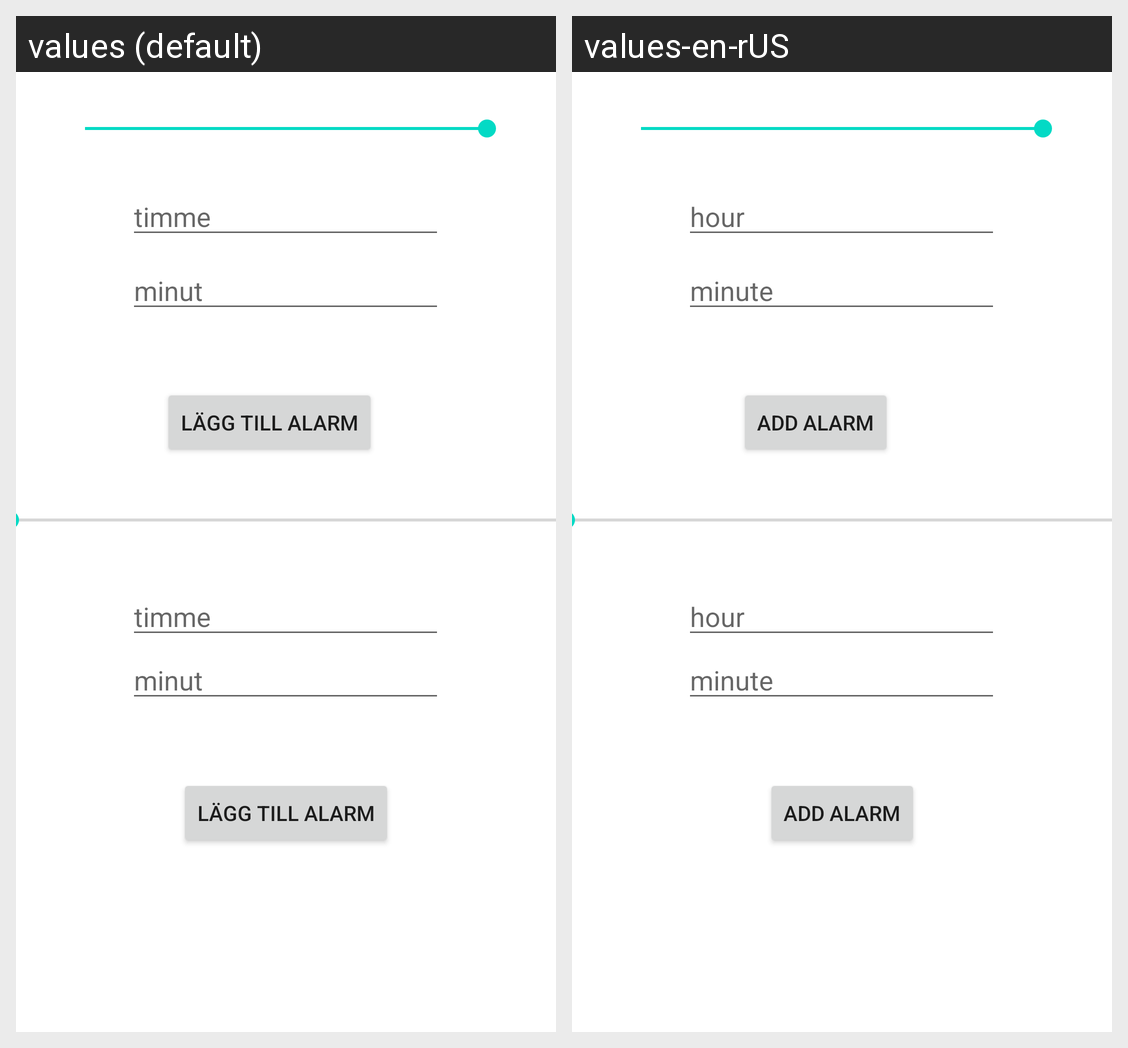

Here is an Android app screen in its default locale and in the app's own translations. Write out the translated-string differences for the strings that appear on this screen.
Android screen res/layout/activity_presets.xml rendered under 2 locales, left to right: values (default), values-en-rUS. Device: Nexus 5 (rendered at 1080×1920; each locale shown at half size, 540×960, under a caption strip naming it); theme Theme.Lampa2.
Strings drawn on this screen, with the default value and each locale's value (text and hints the layout hard-codes, and strings that could not be matched under every locale, appear in the picture but are not listed):

timme
  values: timme
  values-en-rUS: hour

minut
  values: minut
  values-en-rUS: minute

l_gg_till_alarm
  values: lägg till alarm
  values-en-rUS: add alarm

l_gg_till_alarm_
  values: Lägg till alarm
  values-en-rUS: add alarm
